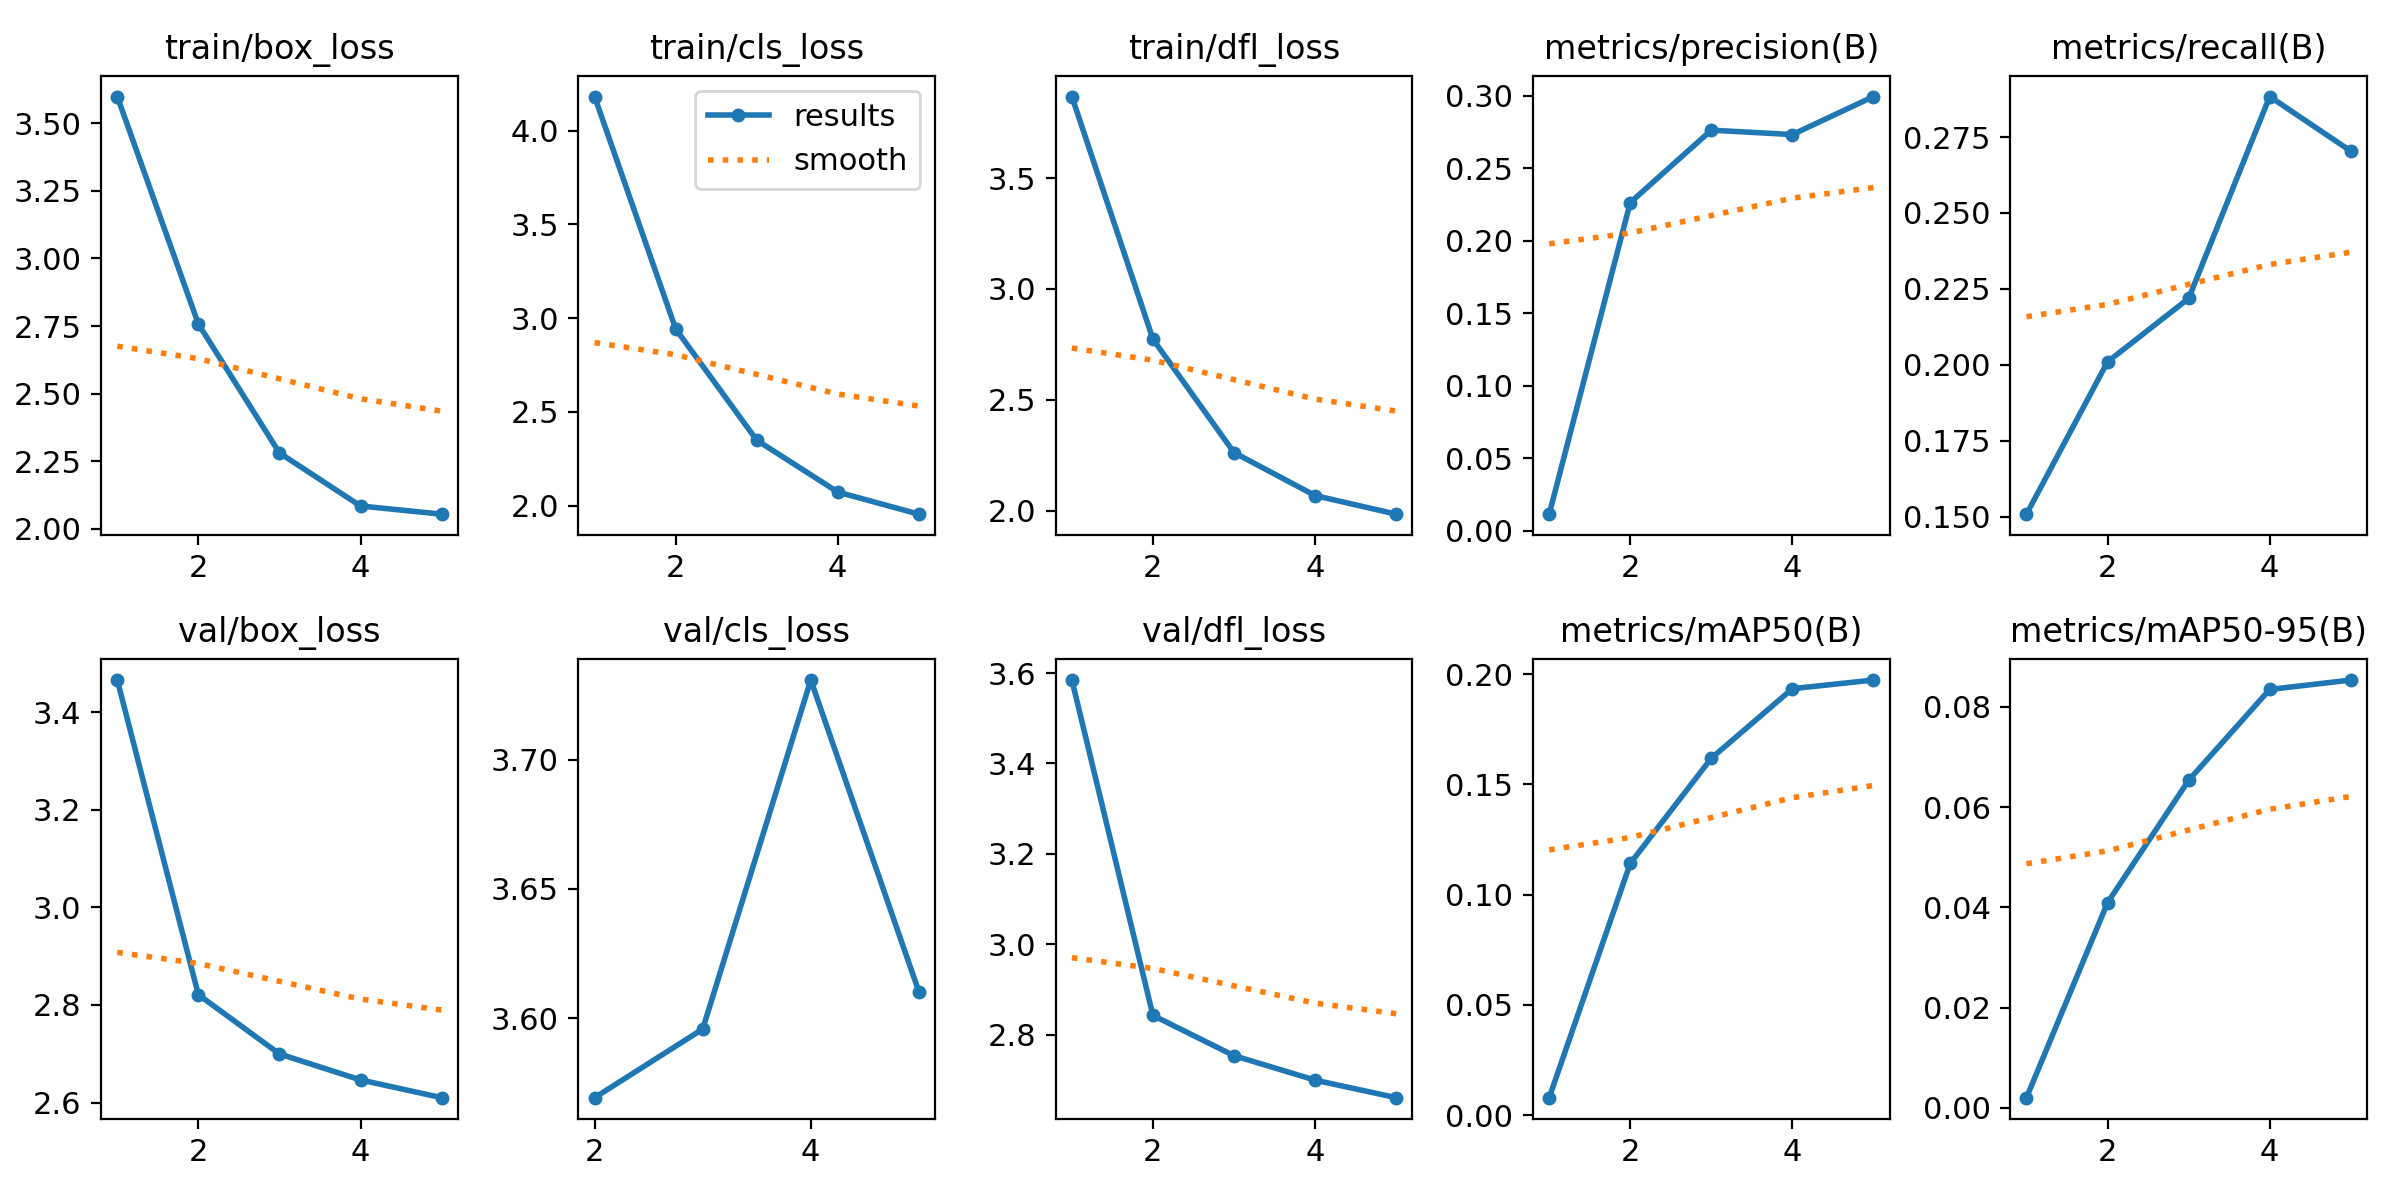

Data behind this chart, as committed beside it:
epoch, time, train/box_loss, train/cls_loss, train/dfl_loss, metrics/precision(B), metrics/recall(B), metrics/mAP50(B), metrics/mAP50-95(B), val/box_loss, val/cls_loss, val/dfl_loss, lr/pg0, lr/pg1, lr/pg2
1, 220.4, 3.599, 4.182, 3.867, 0.01132, 0.1508, 0.00789, 0.002, 3.466, inf, 3.585, 0.0004153, 0.0004153, 0.0004153
2, 395.2, 2.758, 2.942, 2.773, 0.2263, 0.201, 0.1142, 0.04092, 2.821, 3.569, 2.842, 0.0007533, 0.0007533, 0.0007533
3, 569.6, 2.28, 2.349, 2.262, 0.2762, 0.2219, 0.1619, 0.06535, 2.7, 3.596, 2.753, 0.0008216, 0.0008216, 0.0008216
4, 860, 2.084, 2.072, 2.068, 0.2732, 0.2883, 0.1935, 0.08349, 2.646, 3.731, 2.699, 0.00044, 0.00044, 0.00044
5, 960.5, 2.053, 1.954, 1.984, 0.2994, 0.2704, 0.1974, 0.08537, 2.61, 3.61, 2.66, 0.0001307, 0.0001307, 0.0001307
